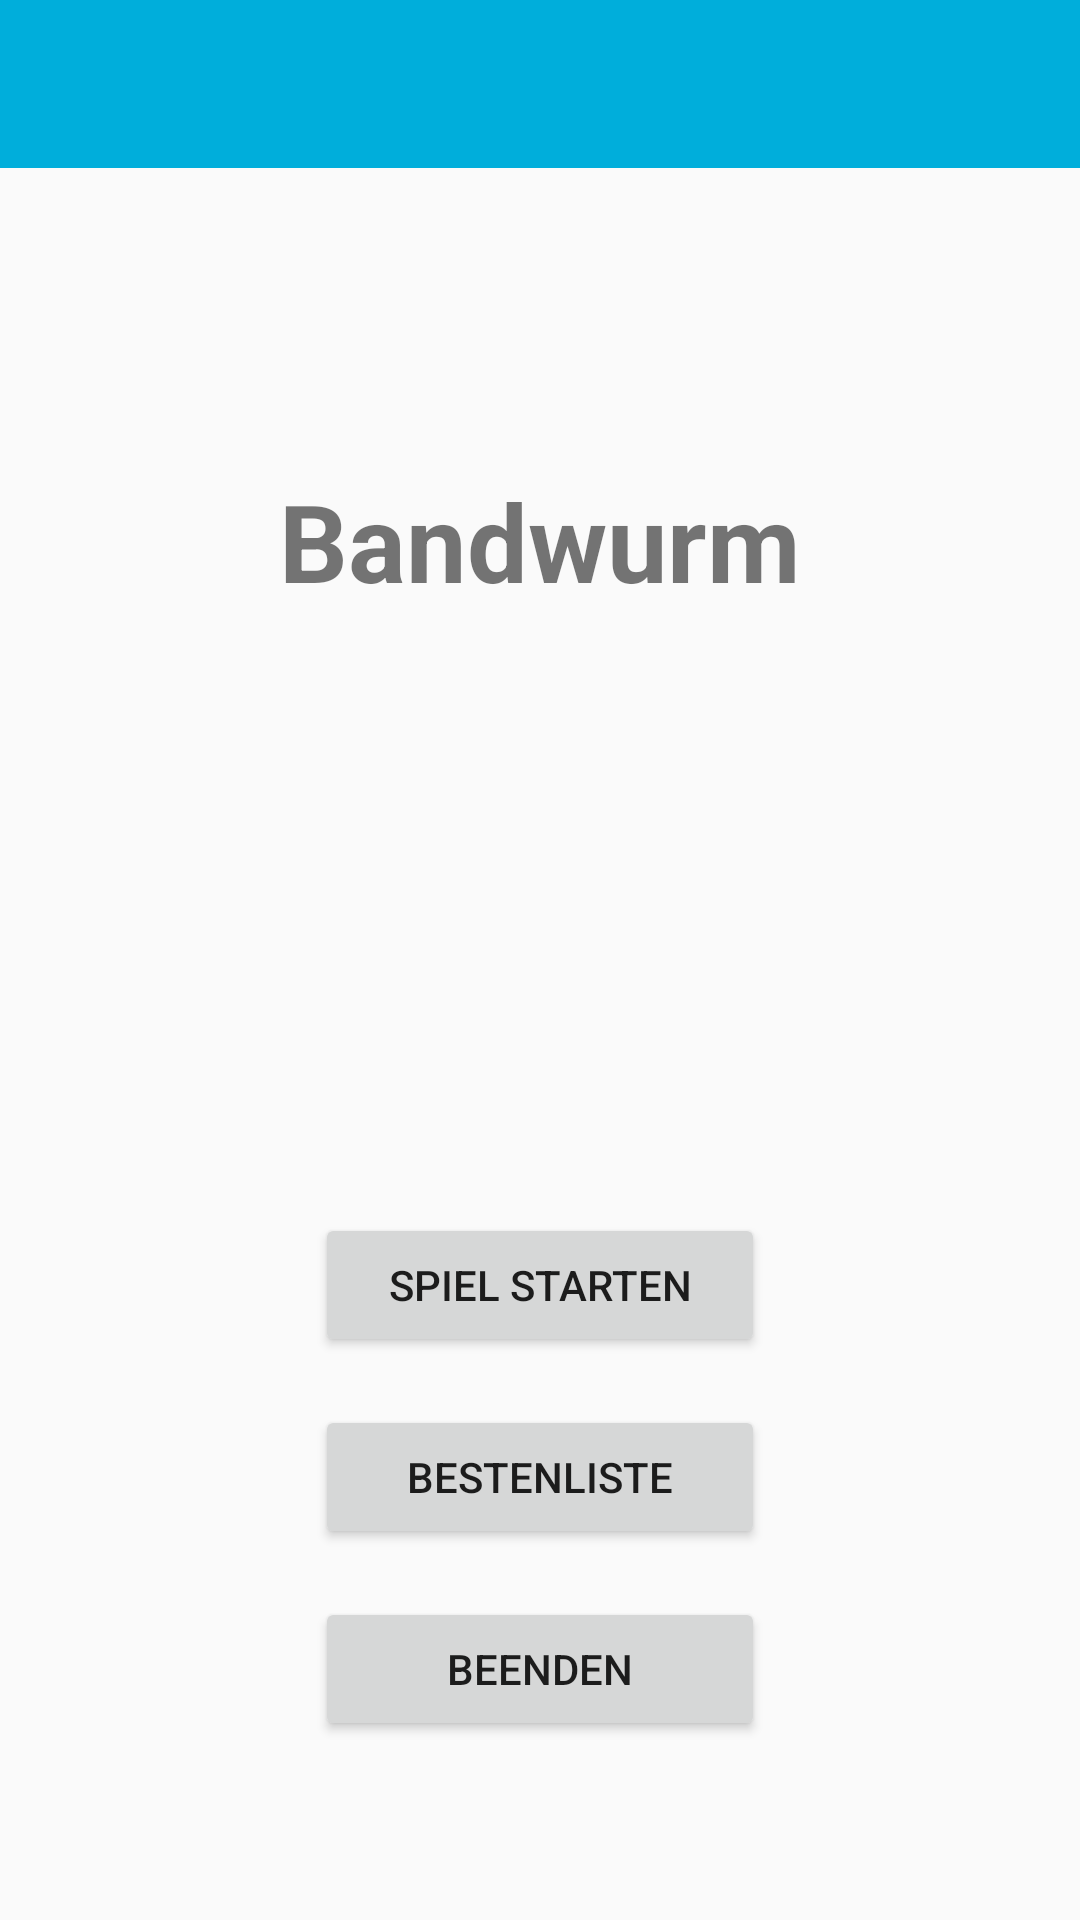

Layout XML and referenced resources for this Android screen:
<!-- AndroidManifest.xml: application theme AppTheme -->
<!-- res/layout/activity_main.xml -->
<?xml version="1.0" encoding="utf-8"?>
<androidx.constraintlayout.widget.ConstraintLayout
    xmlns:android="http://schemas.android.com/apk/res/android"
    xmlns:app="http://schemas.android.com/apk/res-auto"
    xmlns:tools="http://schemas.android.com/tools"
    android:layout_width="match_parent"
    android:layout_height="match_parent"
    tools:context=".Activities.MainActivity">

    
    <androidx.appcompat.widget.Toolbar
        android:id="@+id/toolbar"
        android:layout_width="0dp"
        android:layout_height="wrap_content"
        android:layout_marginBottom="675dp"
        android:layout_weight="1"
        android:background="?attr/colorPrimary"
        android:minHeight="?attr/actionBarSize"
        app:layout_constraintBottom_toBottomOf="parent"
        app:layout_constraintEnd_toEndOf="parent"
        app:layout_constraintHorizontal_bias="0.0"
        app:layout_constraintStart_toStartOf="parent"
        app:layout_constraintTop_toTopOf="parent"
        app:layout_constraintVertical_bias="0.0"
        android:theme="@style/ThemeOverlay.AppCompat.Dark.ActionBar" />

    
    <ImageButton
        android:id="@+id/btnSettings"
        android:layout_width="40dp"
        android:layout_height="40dp"
        android:layout_marginTop="8dp"
        android:layout_marginEnd="8dp"
        android:background="@drawable/settings_black_24dp"
        android:contentDescription="@string/settings"
        app:layout_constraintEnd_toEndOf="parent"
        app:layout_constraintTop_toBottomOf="@+id/toolbar" />

    
    <TextView
        android:id="@+id/tVTitle"
        android:layout_width="wrap_content"
        android:layout_height="wrap_content"
        android:layout_marginTop="100dp"
        android:text="@string/app_name"
        android:textSize="36sp"
        android:textStyle="bold"
        app:layout_constraintEnd_toEndOf="parent"
        app:layout_constraintStart_toStartOf="parent"
        app:layout_constraintTop_toBottomOf="@+id/toolbar" />

    
    <Button
        android:id="@+id/btnStart"
        android:layout_width="150dp"
        android:layout_height="wrap_content"
        android:layout_marginTop="200dp"
        android:text="@string/startGame"
        app:layout_constraintEnd_toEndOf="parent"
        app:layout_constraintStart_toStartOf="parent"
        app:layout_constraintTop_toBottomOf="@+id/tVTitle" />

    
    <Button
        android:id="@+id/btnHighScore"
        android:layout_width="150dp"
        android:layout_height="wrap_content"
        android:layout_marginTop="16dp"
        android:text="@string/highScore"
        app:layout_constraintEnd_toEndOf="parent"
        app:layout_constraintStart_toStartOf="parent"
        app:layout_constraintTop_toBottomOf="@+id/btnStart" />

    
    <Button
        android:id="@+id/btnExit"
        android:layout_width="150dp"
        android:layout_height="wrap_content"
        android:layout_marginTop="16dp"
        android:text="@string/exit"
        app:layout_constraintEnd_toEndOf="parent"
        app:layout_constraintStart_toStartOf="parent"
        app:layout_constraintTop_toBottomOf="@+id/btnHighScore" />

</androidx.constraintlayout.widget.ConstraintLayout>
<!-- resources referenced by this layout -->
<resources>
  <string name="app_name">Bandwurm</string>
  <string name="exit">Beenden</string>
  <string name="highScore">Bestenliste</string>
  <string name="settings">Einstellungen</string>
  <string name="startGame">Spiel starten</string>
  <style name="AppTheme" parent="Theme.AppCompat.DayNight">
          
          <item name="colorPrimary">@color/colorPrimary</item>
          <item name="colorPrimaryDark">@color/colorPrimaryDark</item>
          <item name="colorAccent">@color/colorAccent</item>
  
          <item name="windowNoTitle">true</item>
          <item name="windowActionBar">true</item>
          <item name="android:windowAnimationStyle">@style/WindowAnimationTransition</item>
      </style>
  <color name="colorPrimary">#00aedb</color>
  <color name="colorPrimaryDark">#0392cf</color>
  <color name="colorAccent">#03DAC5</color>
  <style name="WindowAnimationTransition">
          <item name="android:windowEnterAnimation">@android:anim/fade_in</item>
          <item name="android:windowExitAnimation">@android:anim/fade_out</item>
      </style>
</resources>
